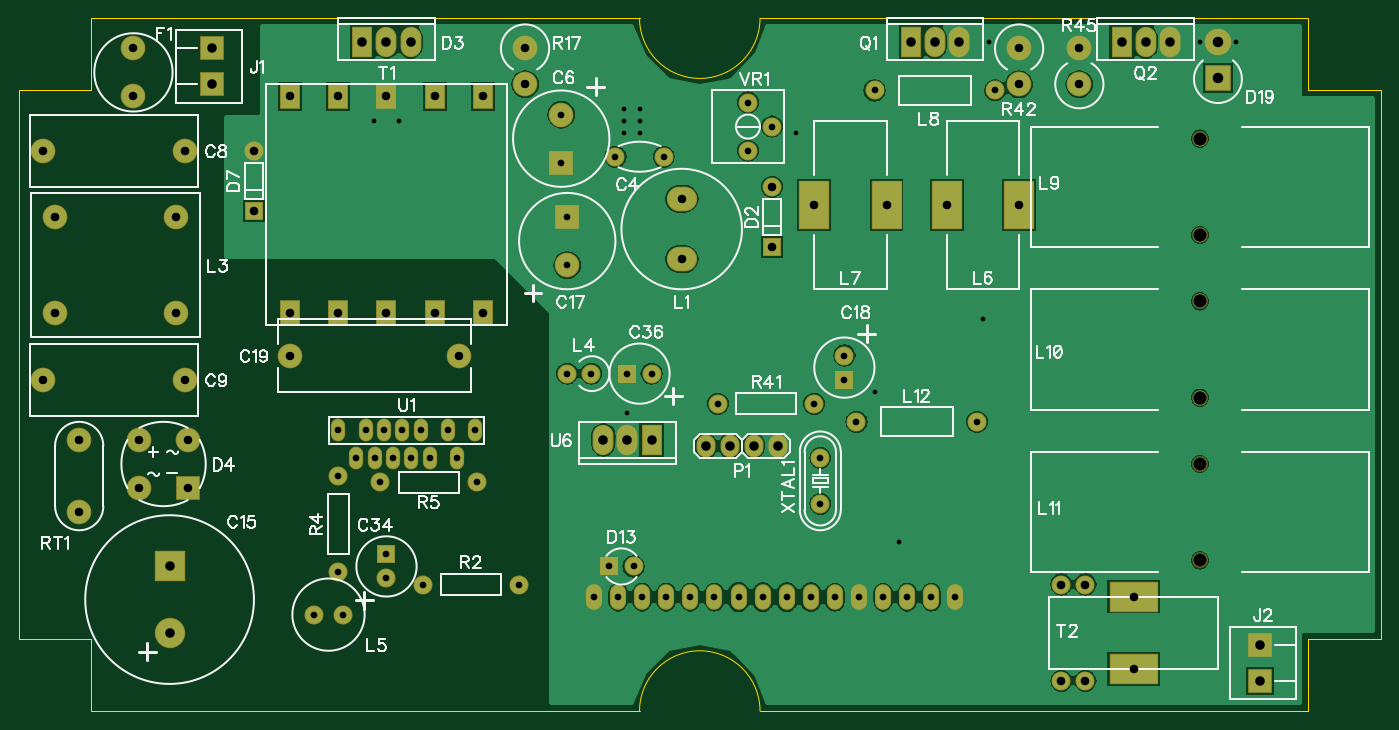
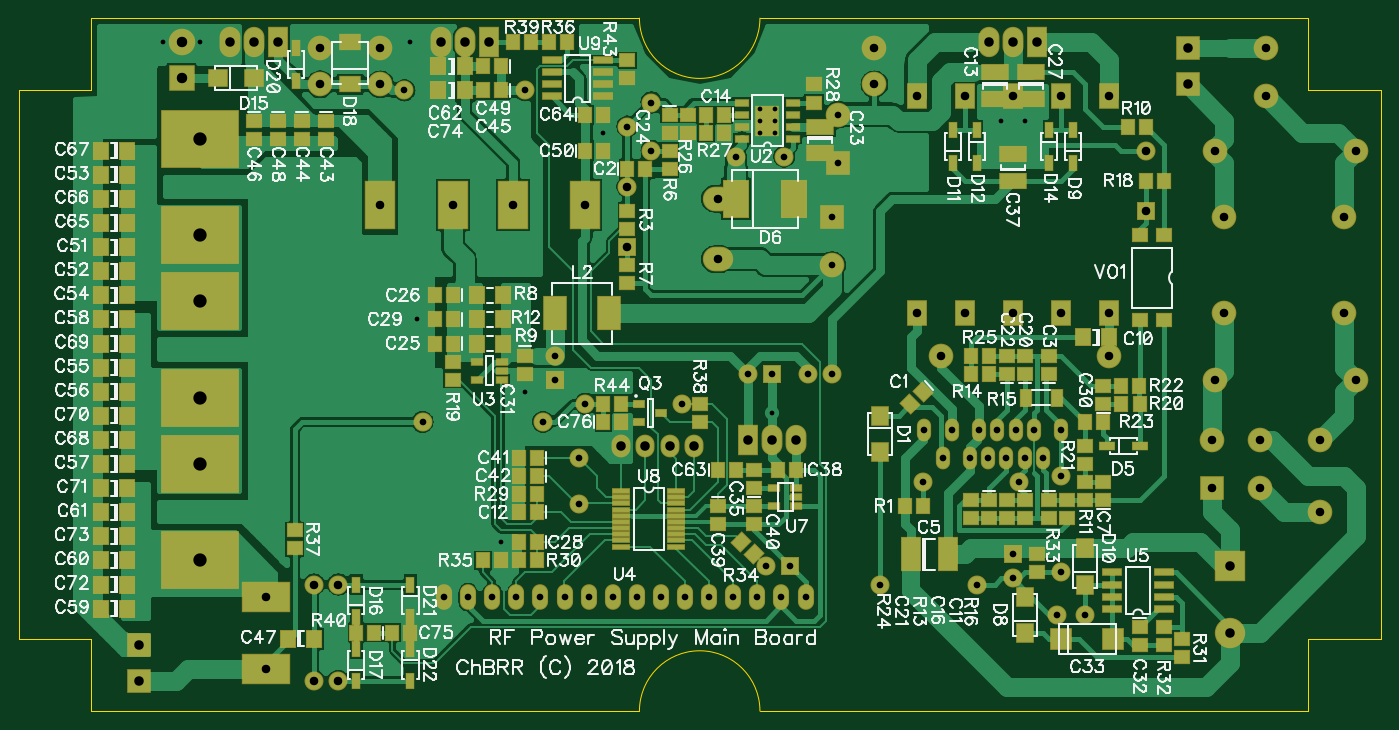
Circuit board: 8 layer files. Board 143.5 x 73.0 mm.
- outline: BoardOutline.gbr (459 bytes)
- bottom_copper: Bottom.gbr (65906 bytes)
- bottom_mask: BottomMask.gbr (9160 bytes)
- bottom_silk: BottomSilk.gbr (108526 bytes)
- drill: Through.drl (2829 bytes)
- top_copper: Top.gbr (57124 bytes)
- top_mask: TopMask.gbr (3080 bytes)
- top_silk: TopSilk.gbr (27612 bytes)

=== outline: BoardOutline.gbr ===
G04 DipTrace 3.2.0.1*
G04 BoardOutline.gbr*
%MOIN*%
G04 #@! TF.FileFunction,Profile*
G04 #@! TF.Part,Single*
%ADD11C,0.005512*%
%FSLAX26Y26*%
G04*
G70*
G90*
G75*
G01*
G04 BoardOutline*
%LPD*%
X693701Y3268701D2*
D11*
X2968701D1*
G03X3468701Y3268701I250000J0D01*
G01*
X5743701D1*
Y2968701D1*
X6043701D1*
Y693701D1*
X5743701D1*
Y393701D1*
X3468701D1*
G03X2968701Y393701I-250000J0D01*
G01*
X693701D1*
Y693701D1*
X393701D1*
Y2968701D1*
X693701D1*
Y3268701D1*
M02*

=== bottom_copper: Bottom.gbr (65906 bytes, source omitted) ===
=== bottom_mask: BottomMask.gbr (9160 bytes, source omitted) ===
=== bottom_silk: BottomSilk.gbr (108526 bytes, source omitted) ===
=== drill: Through.drl (2829 bytes, source withheld) ===
=== top_copper: Top.gbr (57124 bytes, source omitted) ===
=== top_mask: TopMask.gbr ===
G04 DipTrace 3.2.0.1*
G04 TopMask.gbr*
%MOIN*%
G04 #@! TF.FileFunction,Soldermask,Top*
G04 #@! TF.Part,Single*
%ADD14C,0.07874*%
%ADD17C,0.062992*%
%ADD45R,0.102362X0.102362*%
%ADD46C,0.102362*%
%ADD78O,0.066929X0.106299*%
%ADD86O,0.059055X0.094488*%
%ADD88R,0.204724X0.125984*%
%ADD90R,0.086614X0.110236*%
%ADD96O,0.07874X0.094488*%
%ADD100R,0.125984X0.204724*%
%ADD102C,0.07874*%
%ADD106O,0.125984X0.102362*%
%ADD108C,0.110236*%
%ADD109R,0.110236X0.110236*%
%ADD120R,0.086614X0.125984*%
%ADD122O,0.086614X0.125984*%
%ADD126R,0.07874X0.07874*%
%ADD127C,0.102362*%
%ADD130C,0.125984*%
%ADD132R,0.125984X0.125984*%
%FSLAX26Y26*%
G04*
G70*
G90*
G75*
G01*
G04 TopMask*
%LPD*%
D14*
X2868701Y2693701D3*
X3068701D3*
D45*
X2643695Y2668708D3*
D46*
Y2868708D3*
X493701Y2718701D3*
X1081199D3*
X493701Y1768701D3*
X1081199D3*
D132*
X1018701Y993681D3*
D130*
Y718720D3*
D45*
X2668706Y2443694D3*
D46*
Y2243694D3*
D126*
X3818701Y1768705D3*
D14*
Y1868705D3*
D127*
X2218701Y1868701D3*
X1518701D3*
D126*
X1918701Y1043696D3*
D14*
Y943696D3*
D126*
X2918705Y1793701D3*
D14*
X3018705D3*
D126*
X3518701Y2318701D3*
D14*
Y2568701D3*
D122*
X1918701Y3168701D3*
X2018701D3*
D120*
X1818701D3*
D127*
X893701Y1518701D3*
X1093701D3*
D45*
Y1318701D3*
D127*
X893701D3*
D126*
X1368701Y2468701D3*
D14*
Y2718701D3*
D126*
X2843701Y993701D3*
D14*
X2943701D3*
D109*
X5368701Y3018552D3*
D108*
Y3168552D3*
D46*
X868701Y2943701D3*
Y3143701D3*
D45*
X1193701D3*
Y2993701D3*
X5543701Y518701D3*
Y668701D3*
D106*
X3143701Y2518701D3*
Y2268701D3*
D46*
X543701Y2443701D3*
X1043701D3*
X543701Y2043701D3*
X1043701D3*
D102*
X2668701Y1793701D3*
X2768701D3*
X1618701Y793701D3*
X1737499D3*
D100*
X4243701Y2493701D3*
X4543701D3*
X3693701D3*
X3993701D3*
D102*
X3943701Y2968701D3*
X4443701D3*
D17*
X5293701Y2368701D3*
Y2768701D3*
Y1693701D3*
Y2093701D3*
Y1018701D3*
Y1418701D3*
D102*
X3868701Y1593701D3*
X4368701D3*
D96*
X3543701Y1493701D3*
X3443701D3*
X3343701D3*
X3243701D3*
D122*
X4193701Y3168701D3*
X4293701D3*
D120*
X4093701D3*
D122*
X5068701D3*
X5168701D3*
D120*
X4968701D3*
D14*
X2468701Y918701D3*
X2068701D3*
X1718701Y1368701D3*
Y968701D3*
X2293701Y1343701D3*
X1893701D3*
D46*
X2493701Y3143701D3*
Y2993701D3*
D14*
X3693701Y1668701D3*
X3293701D3*
D46*
X4543701Y3143701D3*
Y2993701D3*
X4793701Y2993700D3*
Y3143700D3*
X643701Y1218701D3*
Y1518701D3*
D90*
X2318701Y2043701D3*
X2118701D3*
X1918701D3*
X1718701D3*
X1518701D3*
X2318701Y2943701D3*
X2118701D3*
X1918701D3*
X1718701D3*
X1518701D3*
D14*
X4718701Y518701D3*
X4818701D3*
D88*
X5018701Y868701D3*
Y568701D3*
D14*
X4718701Y918701D3*
X4818701D3*
D86*
X1793699Y1443701D3*
X1869685D3*
X1945668D3*
X2021651D3*
X2097635D3*
X2211122D3*
X2287105Y1561811D3*
X2173621D3*
X2060135D3*
X1984151D3*
X1908168D3*
X1832185D3*
X1718699D3*
D78*
X4279524Y866043D3*
X4179524D3*
X4079524D3*
X3979524D3*
X3879524D3*
X3779524D3*
X3679524D3*
X3579524D3*
X3479524D3*
X3379524D3*
X3279524D3*
X3179524D3*
X3079524D3*
X2979524D3*
X2879524D3*
X2779524D3*
D122*
X2918701Y1518701D3*
X2818701D3*
D120*
X3018701D3*
D14*
X3418701Y2718701D3*
X3518701Y2818701D3*
X3418701Y2918701D3*
X3718701Y1443701D3*
Y1253701D3*
M02*

=== top_silk: TopSilk.gbr (27612 bytes, source omitted) ===
